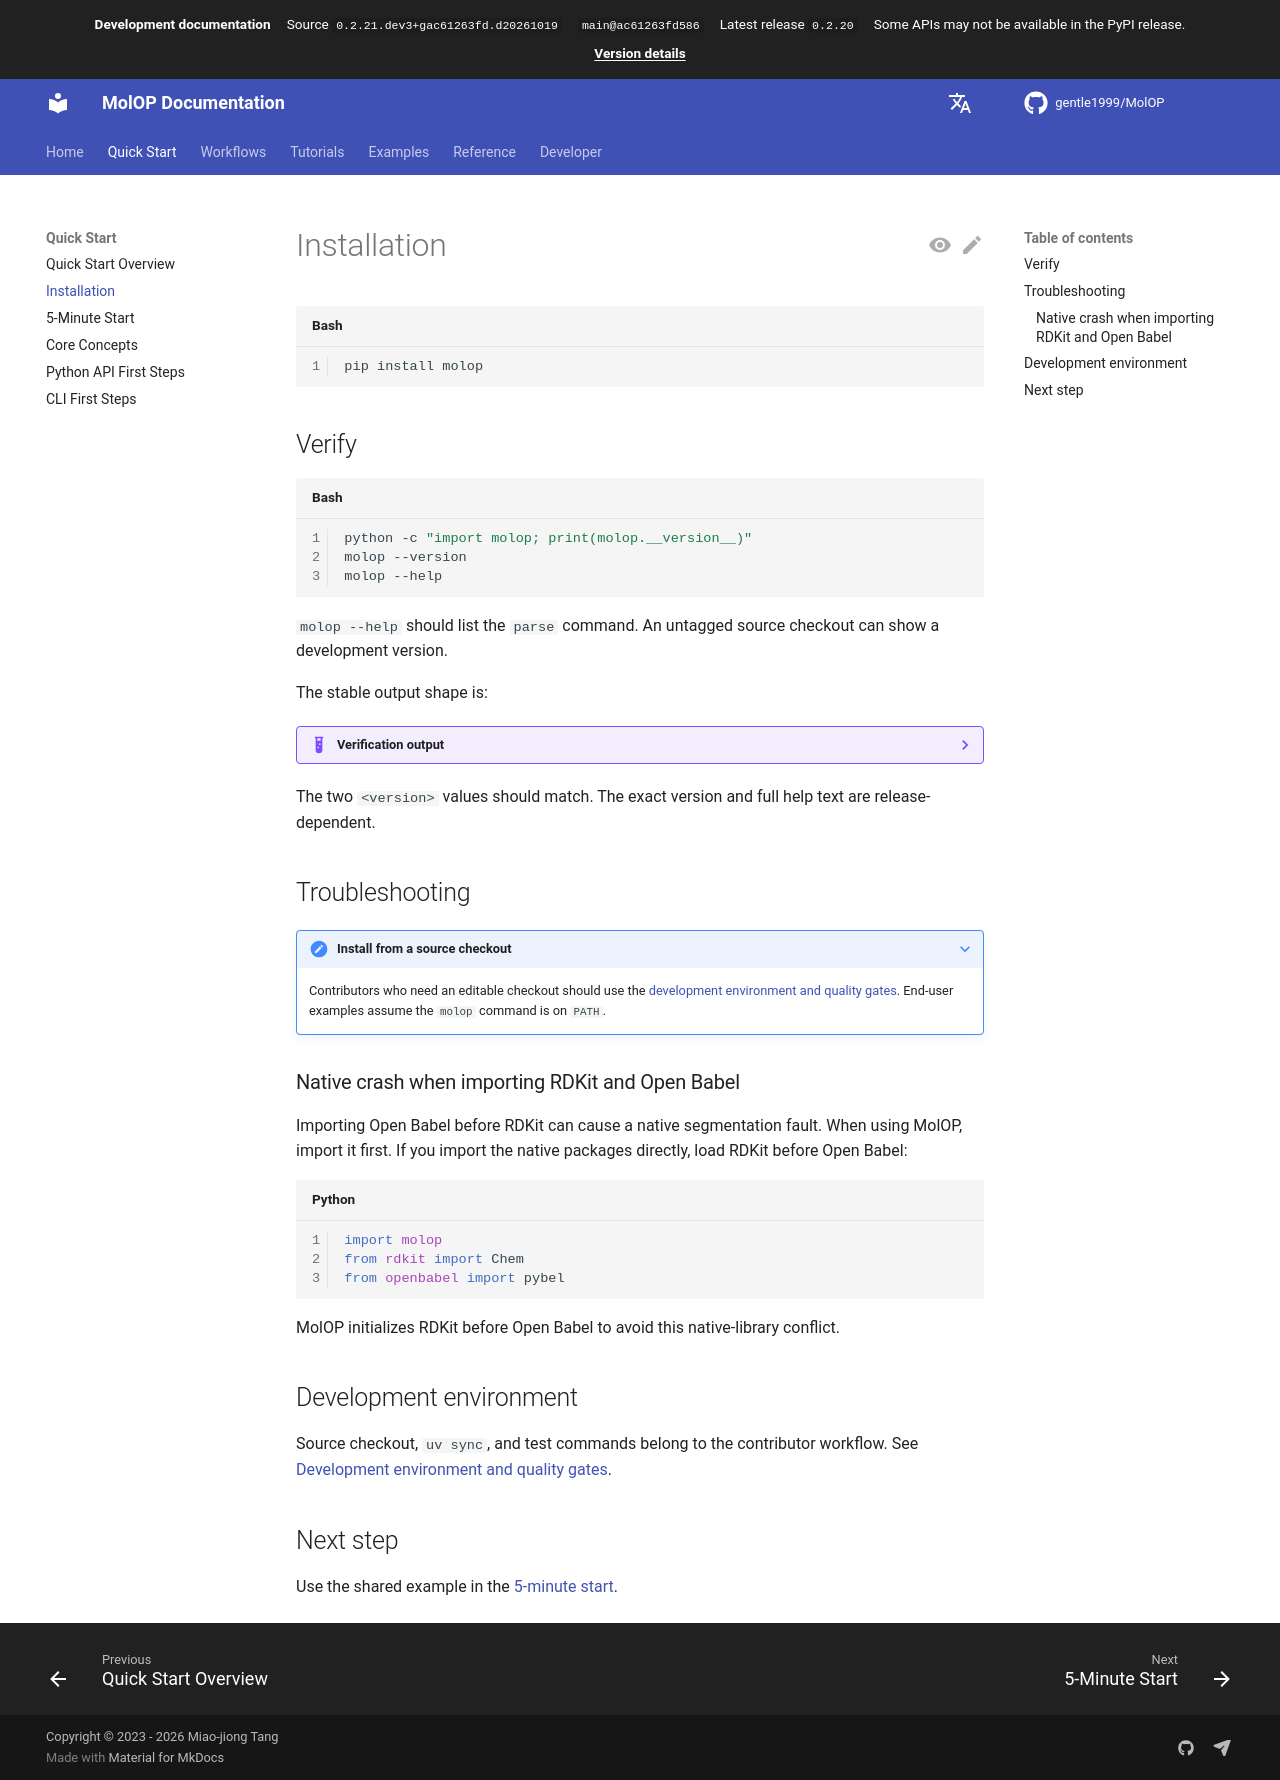

repository: gentle1999/MolOP · page: main/en/getting_started/installation/index.html · generator: mkdocs

# Installation

```bash
pip install molop
```

## Verify

```bash
python -c "import molop; print(molop.__version__)"
molop --version
molop --help
```

`molop --help` should list the `parse` command. An untagged source checkout can show a development
version.

The stable output shape is:

??? example "Verification output"

    ```text
    <version>
    molop, version <version>
    Usage: molop [OPTIONS] COMMAND [ARGS]...
    ...
      parse       Parse files into a FileBatchModelDisk state, then run...
    ```

The two `<version>` values should match. The exact version and full help text are release-dependent.

## Troubleshooting

???+ note "Install from a source checkout"
    Contributors who need an editable checkout should use the [development environment and quality
    gates](../developer/contributing/quality.md). End-user examples assume the `molop` command
    is on `PATH`.

### Native crash when importing RDKit and Open Babel

Importing Open Babel before RDKit can cause a native segmentation fault. When using MolOP, import it
first. If you import the native packages directly, load RDKit before Open Babel:

```python
import molop
from rdkit import Chem
from openbabel import pybel
```

MolOP initializes RDKit before Open Babel to avoid this native-library conflict.

## Development environment

Source checkout, `uv sync`, and test commands belong to the contributor workflow. See
[Development environment and quality gates](../developer/contributing/quality.md).

## Next step

Use the shared example in the [5-minute start](quickstart.md).
